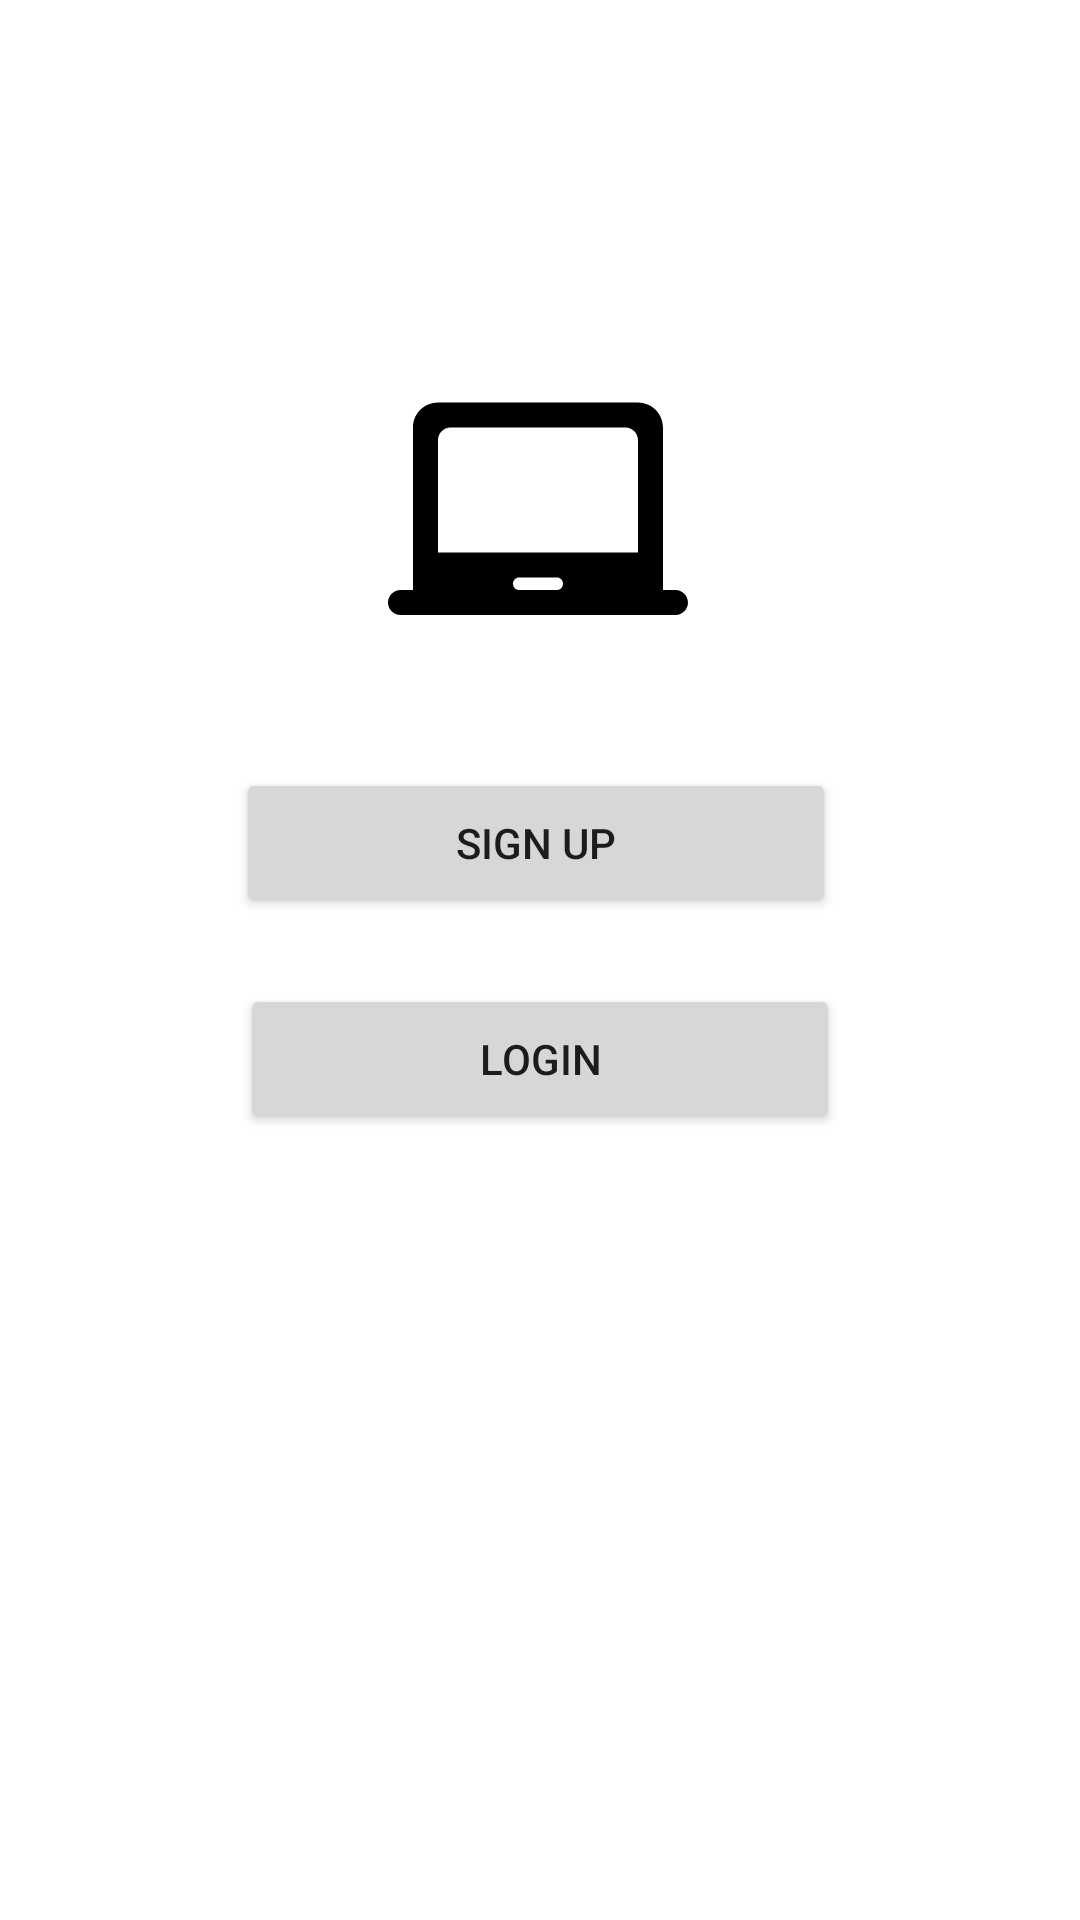

Android layout source for this screen:
<!-- AndroidManifest.xml: application theme Theme.Task_firebase -->
<!-- res/layout/activity_home.xml -->
<?xml version="1.0" encoding="utf-8"?>
<androidx.constraintlayout.widget.ConstraintLayout xmlns:android="http://schemas.android.com/apk/res/android"
    xmlns:app="http://schemas.android.com/apk/res-auto"
    xmlns:tools="http://schemas.android.com/tools"
    android:layout_width="match_parent"
    android:layout_height="match_parent"
    tools:context=".Home">

    <ImageView
        android:id="@+id/imgLaptop"
        android:layout_width="100dp"
        android:layout_height="100dp"
        android:layout_gravity="center"
        android:src="@drawable/ic_laptop"
        app:layout_constraintBottom_toBottomOf="parent"
        app:layout_constraintEnd_toEndOf="parent"
        app:layout_constraintHorizontal_bias="0.498"
        app:layout_constraintStart_toStartOf="parent"
        app:layout_constraintTop_toTopOf="parent"
        app:layout_constraintVertical_bias="0.225"
        tools:ignore="ContentDescription" />

    <Button
        android:id="@+id/btSignUp"
        android:layout_width="200dp"
        android:layout_height="50dp"
        android:onClick="gotoSignUp"
        android:text="@string/sign_up"
        app:layout_constraintBottom_toBottomOf="parent"
        app:layout_constraintEnd_toEndOf="parent"
        app:layout_constraintHorizontal_bias="0.492"
        app:layout_constraintStart_toStartOf="parent"
        app:layout_constraintTop_toTopOf="parent"
        app:layout_constraintVertical_bias="0.434" />

    <Button
        android:id="@+id/btLogin"
        android:layout_width="200dp"
        android:layout_height="50dp"
        android:text="@string/login"
        android:onClick="gotoLogin"
        app:layout_constraintBottom_toBottomOf="parent"
        app:layout_constraintEnd_toEndOf="parent"
        app:layout_constraintHorizontal_bias="0.501"
        app:layout_constraintStart_toStartOf="parent"
        app:layout_constraintTop_toTopOf="parent"
        app:layout_constraintVertical_bias="0.556" />

</androidx.constraintlayout.widget.ConstraintLayout>
<!-- resources referenced by this layout -->
<resources>
  <!-- drawable ic_laptop (drawable) -->
  <vector android:height="24dp" android:tint="#000000"
      android:viewportHeight="24" android:viewportWidth="24"
      android:width="24dp" xmlns:android="http://schemas.android.com/apk/res/android">
      <path android:fillColor="@android:color/white" android:pathData="M23,18h-1L22,5c0,-1.1 -0.9,-2 -2,-2L4,3c-1.1,0 -2,0.9 -2,2v13L1,18c-0.55,0 -1,0.45 -1,1s0.45,1 1,1h22c0.55,0 1,-0.45 1,-1s-0.45,-1 -1,-1zM13.5,18h-3c-0.28,0 -0.5,-0.22 -0.5,-0.5s0.22,-0.5 0.5,-0.5h3c0.28,0 0.5,0.22 0.5,0.5s-0.22,0.5 -0.5,0.5zM20,15L4,15L4,6c0,-0.55 0.45,-1 1,-1h14c0.55,0 1,0.45 1,1v9z"/>
  </vector>
  <string name="login">Login</string>
  <string name="sign_up">Sign Up</string>
  <style name="Theme.Task_firebase" parent="Theme.MaterialComponents.DayNight.DarkActionBar">
          
          <item name="colorPrimary">@color/purple_500</item>
          <item name="colorPrimaryVariant">@color/purple_700</item>
          <item name="colorOnPrimary">@color/white</item>
          
          <item name="colorSecondary">@color/teal_200</item>
          <item name="colorSecondaryVariant">@color/teal_700</item>
          <item name="colorOnSecondary">@color/black</item>
          
          <item name="android:statusBarColor" tools:targetApi="l">?attr/colorPrimaryVariant</item>
          
      </style>
  <!-- not gathered from this repository: default colours our renderer supplied (Android Studio template values) -->
  <color name="purple_500">#FF6200EE</color>
  <color name="purple_700">#FF3700B3</color>
  <color name="teal_200">#FF03DAC5</color>
  <color name="teal_700">#FF018786</color>
  <color name="black">#FF000000</color>
  <color name="white">#FFFFFFFF</color>
</resources>
